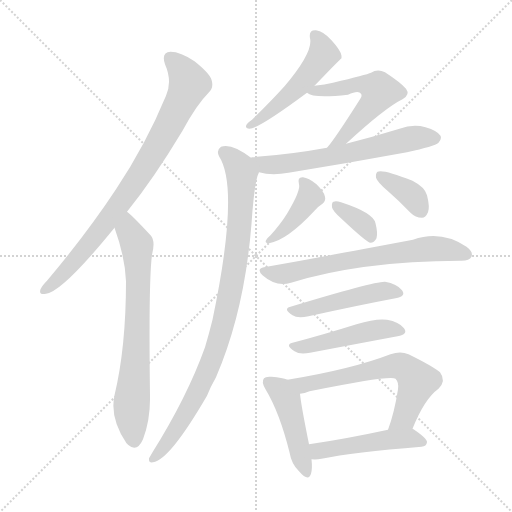
t = 0.00 s
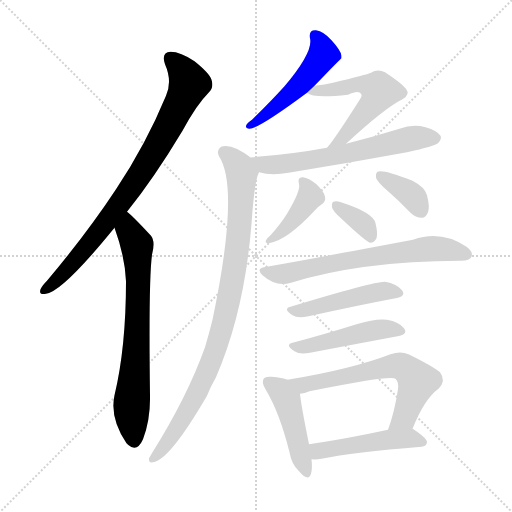
t = 2.13 s
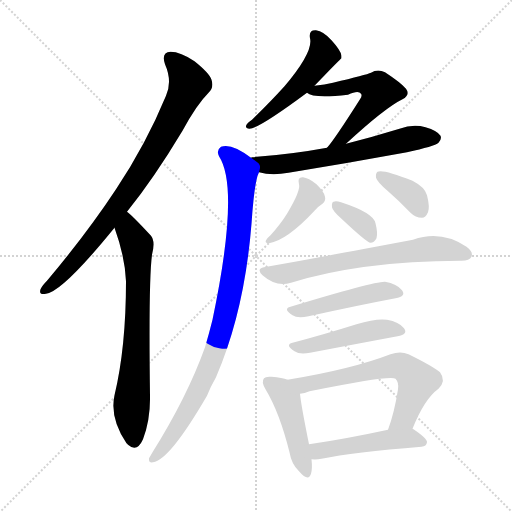
t = 4.25 s
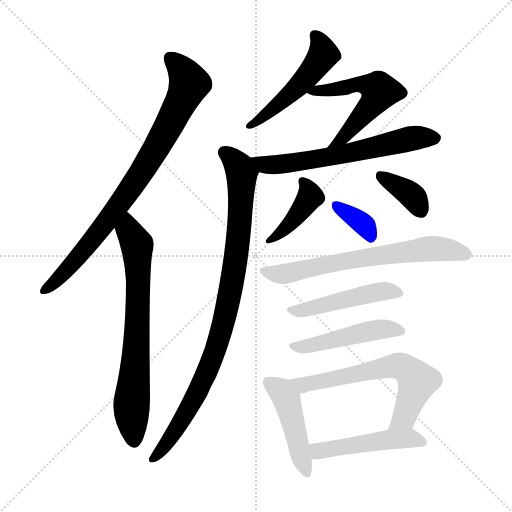
t = 6.37 s
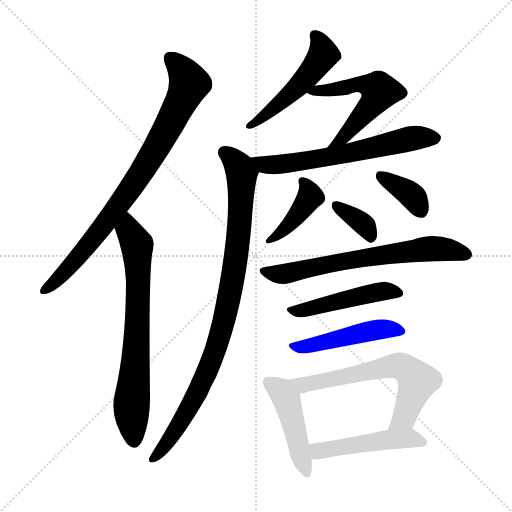
t = 8.50 s
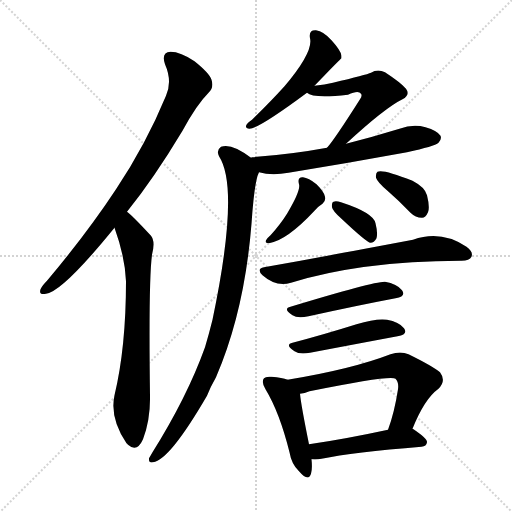
t = 10.62 s

The animated SVG that drew these frames (rendered in a browser with its animation timeline set to each time). Animation: 15 CSS @keyframes rules; one cycle of 10.62 s.

<svg version="1.1" viewBox="0 0 1024 1024" xmlns="http://www.w3.org/2000/svg">
  <g stroke="lightgray" stroke-dasharray="1,1" stroke-width="1" transform="scale(4, 4)">
    <line x1="0" y1="0" x2="256" y2="256"></line>
    <line x1="256" y1="0" x2="0" y2="256"></line>
    <line x1="128" y1="0" x2="128" y2="256"></line>
    <line x1="0" y1="128" x2="256" y2="128"></line>
  </g>
<g transform="scale(1, -1) translate(0, -900)">
   <style type="text/css">
    @keyframes keyframes0 {
      from {
       stroke: blue;
       stroke-dashoffset: 824;
       stroke-width: 128;
       }
       73% {
       animation-timing-function: step-end;
       stroke: blue;
       stroke-dashoffset: 0;
       stroke-width: 128;
       }
       to {
       stroke: black;
       stroke-width: 1024;
       }
       }
       #make-me-a-hanzi-animation-0 {
         animation: keyframes0 0.920573s both;
         animation-delay: 0.000000s;
         animation-timing-function: linear;
       }
    @keyframes keyframes1 {
      from {
       stroke: blue;
       stroke-dashoffset: 709;
       stroke-width: 128;
       }
       70% {
       animation-timing-function: step-end;
       stroke: blue;
       stroke-dashoffset: 0;
       stroke-width: 128;
       }
       to {
       stroke: black;
       stroke-width: 1024;
       }
       }
       #make-me-a-hanzi-animation-1 {
         animation: keyframes1 0.826986s both;
         animation-delay: 0.920573s;
         animation-timing-function: linear;
       }
    @keyframes keyframes2 {
      from {
       stroke: blue;
       stroke-dashoffset: 503;
       stroke-width: 128;
       }
       62% {
       animation-timing-function: step-end;
       stroke: blue;
       stroke-dashoffset: 0;
       stroke-width: 128;
       }
       to {
       stroke: black;
       stroke-width: 1024;
       }
       }
       #make-me-a-hanzi-animation-2 {
         animation: keyframes2 0.659342s both;
         animation-delay: 1.747559s;
         animation-timing-function: linear;
       }
    @keyframes keyframes3 {
      from {
       stroke: blue;
       stroke-dashoffset: 546;
       stroke-width: 128;
       }
       64% {
       animation-timing-function: step-end;
       stroke: blue;
       stroke-dashoffset: 0;
       stroke-width: 128;
       }
       to {
       stroke: black;
       stroke-width: 1024;
       }
       }
       #make-me-a-hanzi-animation-3 {
         animation: keyframes3 0.694336s both;
         animation-delay: 2.406901s;
         animation-timing-function: linear;
       }
    @keyframes keyframes4 {
      from {
       stroke: blue;
       stroke-dashoffset: 630;
       stroke-width: 128;
       }
       67% {
       animation-timing-function: step-end;
       stroke: blue;
       stroke-dashoffset: 0;
       stroke-width: 128;
       }
       to {
       stroke: black;
       stroke-width: 1024;
       }
       }
       #make-me-a-hanzi-animation-4 {
         animation: keyframes4 0.762695s both;
         animation-delay: 3.101237s;
         animation-timing-function: linear;
       }
    @keyframes keyframes5 {
      from {
       stroke: blue;
       stroke-dashoffset: 921;
       stroke-width: 128;
       }
       75% {
       animation-timing-function: step-end;
       stroke: blue;
       stroke-dashoffset: 0;
       stroke-width: 128;
       }
       to {
       stroke: black;
       stroke-width: 1024;
       }
       }
       #make-me-a-hanzi-animation-5 {
         animation: keyframes5 0.999512s both;
         animation-delay: 3.863932s;
         animation-timing-function: linear;
       }
    @keyframes keyframes6 {
      from {
       stroke: blue;
       stroke-dashoffset: 408;
       stroke-width: 128;
       }
       57% {
       animation-timing-function: step-end;
       stroke: blue;
       stroke-dashoffset: 0;
       stroke-width: 128;
       }
       to {
       stroke: black;
       stroke-width: 1024;
       }
       }
       #make-me-a-hanzi-animation-6 {
         animation: keyframes6 0.582031s both;
         animation-delay: 4.863444s;
         animation-timing-function: linear;
       }
    @keyframes keyframes7 {
      from {
       stroke: blue;
       stroke-dashoffset: 366;
       stroke-width: 128;
       }
       54% {
       animation-timing-function: step-end;
       stroke: blue;
       stroke-dashoffset: 0;
       stroke-width: 128;
       }
       to {
       stroke: black;
       stroke-width: 1024;
       }
       }
       #make-me-a-hanzi-animation-7 {
         animation: keyframes7 0.547852s both;
         animation-delay: 5.445475s;
         animation-timing-function: linear;
       }
    @keyframes keyframes8 {
      from {
       stroke: blue;
       stroke-dashoffset: 352;
       stroke-width: 128;
       }
       53% {
       animation-timing-function: step-end;
       stroke: blue;
       stroke-dashoffset: 0;
       stroke-width: 128;
       }
       to {
       stroke: black;
       stroke-width: 1024;
       }
       }
       #make-me-a-hanzi-animation-8 {
         animation: keyframes8 0.536458s both;
         animation-delay: 5.993327s;
         animation-timing-function: linear;
       }
    @keyframes keyframes9 {
      from {
       stroke: blue;
       stroke-dashoffset: 668;
       stroke-width: 128;
       }
       68% {
       animation-timing-function: step-end;
       stroke: blue;
       stroke-dashoffset: 0;
       stroke-width: 128;
       }
       to {
       stroke: black;
       stroke-width: 1024;
       }
       }
       #make-me-a-hanzi-animation-9 {
         animation: keyframes9 0.793620s both;
         animation-delay: 6.529785s;
         animation-timing-function: linear;
       }
    @keyframes keyframes10 {
      from {
       stroke: blue;
       stroke-dashoffset: 473;
       stroke-width: 128;
       }
       61% {
       animation-timing-function: step-end;
       stroke: blue;
       stroke-dashoffset: 0;
       stroke-width: 128;
       }
       to {
       stroke: black;
       stroke-width: 1024;
       }
       }
       #make-me-a-hanzi-animation-10 {
         animation: keyframes10 0.634928s both;
         animation-delay: 7.323405s;
         animation-timing-function: linear;
       }
    @keyframes keyframes11 {
      from {
       stroke: blue;
       stroke-dashoffset: 473;
       stroke-width: 128;
       }
       61% {
       animation-timing-function: step-end;
       stroke: blue;
       stroke-dashoffset: 0;
       stroke-width: 128;
       }
       to {
       stroke: black;
       stroke-width: 1024;
       }
       }
       #make-me-a-hanzi-animation-11 {
         animation: keyframes11 0.634928s both;
         animation-delay: 7.958333s;
         animation-timing-function: linear;
       }
    @keyframes keyframes12 {
      from {
       stroke: blue;
       stroke-dashoffset: 455;
       stroke-width: 128;
       }
       60% {
       animation-timing-function: step-end;
       stroke: blue;
       stroke-dashoffset: 0;
       stroke-width: 128;
       }
       to {
       stroke: black;
       stroke-width: 1024;
       }
       }
       #make-me-a-hanzi-animation-12 {
         animation: keyframes12 0.620280s both;
         animation-delay: 8.593262s;
         animation-timing-function: linear;
       }
    @keyframes keyframes13 {
      from {
       stroke: blue;
       stroke-dashoffset: 636;
       stroke-width: 128;
       }
       67% {
       animation-timing-function: step-end;
       stroke: blue;
       stroke-dashoffset: 0;
       stroke-width: 128;
       }
       to {
       stroke: black;
       stroke-width: 1024;
       }
       }
       #make-me-a-hanzi-animation-13 {
         animation: keyframes13 0.767578s both;
         animation-delay: 9.213542s;
         animation-timing-function: linear;
       }
    @keyframes keyframes14 {
      from {
       stroke: blue;
       stroke-dashoffset: 481;
       stroke-width: 128;
       }
       61% {
       animation-timing-function: step-end;
       stroke: blue;
       stroke-dashoffset: 0;
       stroke-width: 128;
       }
       to {
       stroke: black;
       stroke-width: 1024;
       }
       }
       #make-me-a-hanzi-animation-14 {
         animation: keyframes14 0.641439s both;
         animation-delay: 9.981120s;
         animation-timing-function: linear;
       }
</style>
<path d="M 254.0 476.5 Q 308.0 543.5 365.0 638.5 Q 393.0 690.5 418.0 715.5 Q 428.0 725.5 423.0 740.5 Q 419.0 753.5 389.0 777.5 Q 361.0 796.5 341.0 796.5 Q 322.0 795.5 330.0 771.5 Q 345.0 737.5 332.0 708.5 Q 292.0 611.5 232.0 521.5 Q 174.0 433.5 94.0 338.5 Q 84.0 328.5 81.0 321.5 Q 77.0 309.5 92.0 312.5 Q 125.0 316.5 229.0 444.5 L 254.0 476.5 Z" fill="lightgray"></path> 
<path d="M 229.0 444.5 Q 250.0 386.5 252.0 337.5 Q 252.0 205.5 229.0 109.5 Q 219.0 64.5 253.0 13.5 Q 254.0 13.5 256.0 10.5 Q 274.0 -5.5 286.0 21.5 Q 301.0 61.5 300.0 108.5 Q 297.0 337.5 304.0 390.5 Q 311.0 417.5 302.0 428.5 Q 262.0 471.5 254.0 476.5 C 231.0 496.5 219.0 472.5 229.0 444.5 Z" fill="lightgray"></path> 
<path d="M 629.0 728.5 Q 681.0 782.5 683.0 783.5 Q 683.0 786.5 683.0 788.5 Q 682.0 798.5 663.0 819.5 Q 647.0 837.5 632.0 839.5 Q 617.0 840.5 620.0 823.5 Q 627.0 796.5 569.0 727.5 Q 541.0 696.5 504.0 660.5 Q 495.0 654.5 493.0 650.5 Q 489.0 643.5 499.0 642.5 Q 517.0 642.5 614.0 714.5 L 629.0 728.5 Z" fill="lightgray"></path> 
<path d="M 692.0 612.5 Q 770.0 684.5 805.0 701.5 Q 821.0 710.5 812.0 722.5 Q 802.0 734.5 770.0 755.5 Q 755.0 762.5 742.0 754.5 Q 733.0 750.5 666.0 734.5 Q 650.0 730.5 629.0 728.5 C 599.0 725.5 594.0 724.5 614.0 714.5 Q 626.0 702.5 696.0 710.5 Q 717.0 720.5 722.0 712.5 Q 725.0 708.5 720.0 701.5 Q 668.0 619.5 654.0 604.5 C 635.0 581.5 670.0 592.5 692.0 612.5 Z" fill="lightgray"></path> 
<path d="M 518.0 555.5 Q 543.0 548.5 577.0 554.5 Q 694.0 573.5 814.0 595.5 Q 869.0 607.5 877.0 614.5 Q 884.0 621.5 881.0 628.5 Q 875.0 638.5 851.0 645.5 Q 826.0 652.5 799.0 642.5 Q 747.0 626.5 692.0 612.5 L 654.0 604.5 Q 584.0 591.5 504.0 585.5 Q 503.0 585.5 502.0 584.5 C 472.0 580.5 489.0 561.5 518.0 555.5 Z" fill="lightgray"></path> 
<path d="M 502.0 584.5 Q 463.0 614.5 442.0 606.5 Q 432.0 599.5 438.0 587.5 Q 480.0 523.5 425.0 260.5 Q 418.0 232.5 410.0 205.5 Q 374.0 105.5 305.0 -4.5 Q 301.0 -11.5 298.0 -16.5 Q 297.0 -26.5 306.0 -24.5 Q 339.0 -20.5 414.0 108.5 Q 421.0 126.5 432.0 145.5 Q 489.0 277.5 503.0 452.5 Q 509.0 539.5 518.0 555.5 C 522.0 570.5 522.0 570.5 502.0 584.5 Z" fill="lightgray"></path> 
<path d="M 598.0 531.5 Q 602.0 519.5 574.0 472.5 Q 561.0 451.5 541.0 429.5 Q 534.0 423.5 532.0 419.5 Q 529.0 413.5 538.0 413.5 Q 574.0 419.5 629.0 478.5 Q 638.0 488.5 645.0 492.5 Q 652.0 498.5 650.0 506.5 Q 649.0 515.5 633.0 531.5 Q 617.0 544.5 606.0 545.5 Q 594.0 546.5 598.0 531.5 Z" fill="lightgray"></path> 
<path d="M 775.0 518.5 Q 797.0 499.5 821.0 474.5 Q 831.0 464.5 844.0 464.5 Q 851.0 464.5 856.0 475.5 Q 860.0 485.5 854.0 509.5 Q 850.0 525.5 825.0 538.5 Q 765.0 562.5 755.0 556.5 Q 751.0 553.5 752.0 544.5 Q 755.0 535.5 775.0 518.5 Z" fill="lightgray"></path> 
<path d="M 683.0 462.5 Q 734.0 414.5 741.0 414.5 Q 748.0 414.5 753.0 423.5 Q 756.0 433.5 751.0 453.5 Q 747.0 474.5 682.0 495.5 Q 672.0 498.5 667.0 496.5 Q 663.0 495.5 664.0 485.5 Q 665.0 478.5 683.0 462.5 Z" fill="lightgray"></path> 
<path d="M 528.0 365.5 Q 512.0 362.5 525.0 349.5 Q 552.0 325.5 582.0 334.5 Q 720.0 377.5 921.0 378.5 L 923.0 378.5 Q 939.0 378.5 943.0 386.5 Q 947.0 396.5 933.0 406.5 Q 882.0 440.5 826.0 420.5 Q 571.0 372.5 528.0 365.5 Z" fill="lightgray"></path> 
<path d="M 581.0 286.5 Q 565.0 282.5 585.0 269.5 Q 595.0 262.5 617.0 267.5 Q 717.0 289.5 791.0 303.5 Q 813.0 307.5 804.0 319.5 Q 794.0 332.5 770.0 336.5 Q 749.0 337.5 581.0 286.5 Z" fill="lightgray"></path> 
<path d="M 585.0 214.5 Q 569.0 210.5 589.0 197.5 Q 599.0 190.5 620.0 194.5 Q 720.0 213.5 795.0 227.5 Q 817.0 231.5 808.0 243.5 Q 798.0 256.5 774.0 260.5 Q 752.0 263.5 713.0 251.5 Q 646.0 230.5 585.0 214.5 Z" fill="lightgray"></path> 
<path d="M 575.0 140.5 Q 565.0 144.5 543.0 146.5 Q 531.0 147.5 528.0 143.5 Q 522.0 136.5 531.0 121.5 Q 559.0 75.5 579.0 -4.5 Q 583.0 -28.5 598.0 -42.5 Q 617.0 -64.5 622.0 -47.5 Q 625.0 -37.5 623.0 -18.5 L 618.0 11.5 Q 602.0 90.5 600.0 112.5 C 598.0 133.5 598.0 133.5 575.0 140.5 Z" fill="lightgray"></path> 
<path d="M 825.0 42.5 Q 849.0 102.5 877.0 122.5 Q 893.0 138.5 880.0 155.5 Q 864.0 168.5 817.0 191.5 Q 801.0 198.5 781.0 191.5 Q 703.0 161.5 575.0 140.5 C 545.0 135.5 571.0 106.5 600.0 112.5 Q 609.0 113.5 619.0 117.5 Q 782.0 150.5 791.0 142.5 Q 798.0 135.5 796.0 121.5 Q 789.0 75.5 776.0 40.5 C 766.0 12.5 813.0 14.5 825.0 42.5 Z" fill="lightgray"></path> 
<path d="M 623.0 -18.5 Q 633.0 -19.5 643.0 -17.5 Q 706.0 -4.5 843.0 6.5 Q 853.0 7.5 854.0 15.5 Q 855.0 22.5 827.0 41.5 Q 826.0 42.5 825.0 42.5 L 776.0 40.5 Q 688.0 21.5 618.0 11.5 C 588.0 7.5 593.0 -17.5 623.0 -18.5 Z" fill="lightgray"></path> 
      <clipPath id="make-me-a-hanzi-clip-0">
      <path d="M 254.0 476.5 Q 308.0 543.5 365.0 638.5 Q 393.0 690.5 418.0 715.5 Q 428.0 725.5 423.0 740.5 Q 419.0 753.5 389.0 777.5 Q 361.0 796.5 341.0 796.5 Q 322.0 795.5 330.0 771.5 Q 345.0 737.5 332.0 708.5 Q 292.0 611.5 232.0 521.5 Q 174.0 433.5 94.0 338.5 Q 84.0 328.5 81.0 321.5 Q 77.0 309.5 92.0 312.5 Q 125.0 316.5 229.0 444.5 L 254.0 476.5 Z" fill="lightgray"></path>
      </clipPath>
      <path clip-path="url(#make-me-a-hanzi-clip-0)" d="M 341.0 781.5 L 367.0 756.5 L 378.0 732.5 L 313.0 603.5 L 207.0 445.5 L 138.0 364.5 L 90.0 321.5 " fill="none" id="make-me-a-hanzi-animation-0" stroke-dasharray="696 1392" stroke-linecap="round"></path>

      <clipPath id="make-me-a-hanzi-clip-1">
      <path d="M 229.0 444.5 Q 250.0 386.5 252.0 337.5 Q 252.0 205.5 229.0 109.5 Q 219.0 64.5 253.0 13.5 Q 254.0 13.5 256.0 10.5 Q 274.0 -5.5 286.0 21.5 Q 301.0 61.5 300.0 108.5 Q 297.0 337.5 304.0 390.5 Q 311.0 417.5 302.0 428.5 Q 262.0 471.5 254.0 476.5 C 231.0 496.5 219.0 472.5 229.0 444.5 Z" fill="lightgray"></path>
      </clipPath>
      <path clip-path="url(#make-me-a-hanzi-clip-1)" d="M 252.0 469.5 L 257.0 439.5 L 275.0 404.5 L 276.0 268.5 L 263.0 87.5 L 269.0 22.5 " fill="none" id="make-me-a-hanzi-animation-1" stroke-dasharray="581 1162" stroke-linecap="round"></path>

      <clipPath id="make-me-a-hanzi-clip-2">
      <path d="M 629.0 728.5 Q 681.0 782.5 683.0 783.5 Q 683.0 786.5 683.0 788.5 Q 682.0 798.5 663.0 819.5 Q 647.0 837.5 632.0 839.5 Q 617.0 840.5 620.0 823.5 Q 627.0 796.5 569.0 727.5 Q 541.0 696.5 504.0 660.5 Q 495.0 654.5 493.0 650.5 Q 489.0 643.5 499.0 642.5 Q 517.0 642.5 614.0 714.5 L 629.0 728.5 Z" fill="lightgray"></path>
      </clipPath>
      <path clip-path="url(#make-me-a-hanzi-clip-2)" d="M 630.0 828.5 L 647.0 790.5 L 622.0 754.5 L 559.0 691.5 L 500.0 649.5 " fill="none" id="make-me-a-hanzi-animation-2" stroke-dasharray="375 750" stroke-linecap="round"></path>

      <clipPath id="make-me-a-hanzi-clip-3">
      <path d="M 692.0 612.5 Q 770.0 684.5 805.0 701.5 Q 821.0 710.5 812.0 722.5 Q 802.0 734.5 770.0 755.5 Q 755.0 762.5 742.0 754.5 Q 733.0 750.5 666.0 734.5 Q 650.0 730.5 629.0 728.5 C 599.0 725.5 594.0 724.5 614.0 714.5 Q 626.0 702.5 696.0 710.5 Q 717.0 720.5 722.0 712.5 Q 725.0 708.5 720.0 701.5 Q 668.0 619.5 654.0 604.5 C 635.0 581.5 670.0 592.5 692.0 612.5 Z" fill="lightgray"></path>
      </clipPath>
      <path clip-path="url(#make-me-a-hanzi-clip-3)" d="M 619.0 716.5 L 724.0 730.5 L 749.0 725.5 L 759.0 717.5 L 744.0 690.5 L 692.0 629.5 L 663.0 610.5 " fill="none" id="make-me-a-hanzi-animation-3" stroke-dasharray="418 836" stroke-linecap="round"></path>

      <clipPath id="make-me-a-hanzi-clip-4">
      <path d="M 518.0 555.5 Q 543.0 548.5 577.0 554.5 Q 694.0 573.5 814.0 595.5 Q 869.0 607.5 877.0 614.5 Q 884.0 621.5 881.0 628.5 Q 875.0 638.5 851.0 645.5 Q 826.0 652.5 799.0 642.5 Q 747.0 626.5 692.0 612.5 L 654.0 604.5 Q 584.0 591.5 504.0 585.5 Q 503.0 585.5 502.0 584.5 C 472.0 580.5 489.0 561.5 518.0 555.5 Z" fill="lightgray"></path>
      </clipPath>
      <path clip-path="url(#make-me-a-hanzi-clip-4)" d="M 505.0 580.5 L 512.0 582.5 L 539.0 569.5 L 566.0 571.5 L 684.0 590.5 L 831.0 624.5 L 870.0 624.5 " fill="none" id="make-me-a-hanzi-animation-4" stroke-dasharray="502 1004" stroke-linecap="round"></path>

      <clipPath id="make-me-a-hanzi-clip-5">
      <path d="M 502.0 584.5 Q 463.0 614.5 442.0 606.5 Q 432.0 599.5 438.0 587.5 Q 480.0 523.5 425.0 260.5 Q 418.0 232.5 410.0 205.5 Q 374.0 105.5 305.0 -4.5 Q 301.0 -11.5 298.0 -16.5 Q 297.0 -26.5 306.0 -24.5 Q 339.0 -20.5 414.0 108.5 Q 421.0 126.5 432.0 145.5 Q 489.0 277.5 503.0 452.5 Q 509.0 539.5 518.0 555.5 C 522.0 570.5 522.0 570.5 502.0 584.5 Z" fill="lightgray"></path>
      </clipPath>
      <path clip-path="url(#make-me-a-hanzi-clip-5)" d="M 449.0 595.5 L 466.0 582.5 L 484.0 552.5 L 476.0 412.5 L 448.0 256.5 L 431.0 199.5 L 392.0 106.5 L 348.0 33.5 L 307.0 -15.5 " fill="none" id="make-me-a-hanzi-animation-5" stroke-dasharray="793 1586" stroke-linecap="round"></path>

      <clipPath id="make-me-a-hanzi-clip-6">
      <path d="M 598.0 531.5 Q 602.0 519.5 574.0 472.5 Q 561.0 451.5 541.0 429.5 Q 534.0 423.5 532.0 419.5 Q 529.0 413.5 538.0 413.5 Q 574.0 419.5 629.0 478.5 Q 638.0 488.5 645.0 492.5 Q 652.0 498.5 650.0 506.5 Q 649.0 515.5 633.0 531.5 Q 617.0 544.5 606.0 545.5 Q 594.0 546.5 598.0 531.5 Z" fill="lightgray"></path>
      </clipPath>
      <path clip-path="url(#make-me-a-hanzi-clip-6)" d="M 605.0 537.5 L 617.0 523.5 L 616.0 499.5 L 583.0 454.5 L 540.0 421.5 " fill="none" id="make-me-a-hanzi-animation-6" stroke-dasharray="280 560" stroke-linecap="round"></path>

      <clipPath id="make-me-a-hanzi-clip-7">
      <path d="M 775.0 518.5 Q 797.0 499.5 821.0 474.5 Q 831.0 464.5 844.0 464.5 Q 851.0 464.5 856.0 475.5 Q 860.0 485.5 854.0 509.5 Q 850.0 525.5 825.0 538.5 Q 765.0 562.5 755.0 556.5 Q 751.0 553.5 752.0 544.5 Q 755.0 535.5 775.0 518.5 Z" fill="lightgray"></path>
      </clipPath>
      <path clip-path="url(#make-me-a-hanzi-clip-7)" d="M 760.0 548.5 L 826.0 506.5 L 842.0 479.5 " fill="none" id="make-me-a-hanzi-animation-7" stroke-dasharray="238 476" stroke-linecap="round"></path>

      <clipPath id="make-me-a-hanzi-clip-8">
      <path d="M 683.0 462.5 Q 734.0 414.5 741.0 414.5 Q 748.0 414.5 753.0 423.5 Q 756.0 433.5 751.0 453.5 Q 747.0 474.5 682.0 495.5 Q 672.0 498.5 667.0 496.5 Q 663.0 495.5 664.0 485.5 Q 665.0 478.5 683.0 462.5 Z" fill="lightgray"></path>
      </clipPath>
      <path clip-path="url(#make-me-a-hanzi-clip-8)" d="M 674.0 488.5 L 730.0 448.5 L 743.0 424.5 " fill="none" id="make-me-a-hanzi-animation-8" stroke-dasharray="224 448" stroke-linecap="round"></path>

      <clipPath id="make-me-a-hanzi-clip-9">
      <path d="M 528.0 365.5 Q 512.0 362.5 525.0 349.5 Q 552.0 325.5 582.0 334.5 Q 720.0 377.5 921.0 378.5 L 923.0 378.5 Q 939.0 378.5 943.0 386.5 Q 947.0 396.5 933.0 406.5 Q 882.0 440.5 826.0 420.5 Q 571.0 372.5 528.0 365.5 Z" fill="lightgray"></path>
      </clipPath>
      <path clip-path="url(#make-me-a-hanzi-clip-9)" d="M 527.0 357.5 L 571.0 352.5 L 720.0 384.5 L 853.0 402.5 L 890.0 401.5 L 933.0 391.5 " fill="none" id="make-me-a-hanzi-animation-9" stroke-dasharray="540 1080" stroke-linecap="round"></path>

      <clipPath id="make-me-a-hanzi-clip-10">
      <path d="M 581.0 286.5 Q 565.0 282.5 585.0 269.5 Q 595.0 262.5 617.0 267.5 Q 717.0 289.5 791.0 303.5 Q 813.0 307.5 804.0 319.5 Q 794.0 332.5 770.0 336.5 Q 749.0 337.5 581.0 286.5 Z" fill="lightgray"></path>
      </clipPath>
      <path clip-path="url(#make-me-a-hanzi-clip-10)" d="M 582.0 277.5 L 752.0 315.5 L 795.0 313.5 " fill="none" id="make-me-a-hanzi-animation-10" stroke-dasharray="345 690" stroke-linecap="round"></path>

      <clipPath id="make-me-a-hanzi-clip-11">
      <path d="M 585.0 214.5 Q 569.0 210.5 589.0 197.5 Q 599.0 190.5 620.0 194.5 Q 720.0 213.5 795.0 227.5 Q 817.0 231.5 808.0 243.5 Q 798.0 256.5 774.0 260.5 Q 752.0 263.5 713.0 251.5 Q 646.0 230.5 585.0 214.5 Z" fill="lightgray"></path>
      </clipPath>
      <path clip-path="url(#make-me-a-hanzi-clip-11)" d="M 586.0 205.5 L 767.0 242.5 L 799.0 237.5 " fill="none" id="make-me-a-hanzi-animation-11" stroke-dasharray="345 690" stroke-linecap="round"></path>

      <clipPath id="make-me-a-hanzi-clip-12">
      <path d="M 575.0 140.5 Q 565.0 144.5 543.0 146.5 Q 531.0 147.5 528.0 143.5 Q 522.0 136.5 531.0 121.5 Q 559.0 75.5 579.0 -4.5 Q 583.0 -28.5 598.0 -42.5 Q 617.0 -64.5 622.0 -47.5 Q 625.0 -37.5 623.0 -18.5 L 618.0 11.5 Q 602.0 90.5 600.0 112.5 C 598.0 133.5 598.0 133.5 575.0 140.5 Z" fill="lightgray"></path>
      </clipPath>
      <path clip-path="url(#make-me-a-hanzi-clip-12)" d="M 537.0 136.5 L 558.0 121.5 L 575.0 96.5 L 610.0 -42.5 " fill="none" id="make-me-a-hanzi-animation-12" stroke-dasharray="327 654" stroke-linecap="round"></path>

      <clipPath id="make-me-a-hanzi-clip-13">
      <path d="M 825.0 42.5 Q 849.0 102.5 877.0 122.5 Q 893.0 138.5 880.0 155.5 Q 864.0 168.5 817.0 191.5 Q 801.0 198.5 781.0 191.5 Q 703.0 161.5 575.0 140.5 C 545.0 135.5 571.0 106.5 600.0 112.5 Q 609.0 113.5 619.0 117.5 Q 782.0 150.5 791.0 142.5 Q 798.0 135.5 796.0 121.5 Q 789.0 75.5 776.0 40.5 C 766.0 12.5 813.0 14.5 825.0 42.5 Z" fill="lightgray"></path>
      </clipPath>
      <path clip-path="url(#make-me-a-hanzi-clip-13)" d="M 584.0 140.5 L 594.0 132.5 L 631.0 131.5 L 771.0 165.5 L 800.0 168.5 L 813.0 162.5 L 835.0 135.5 L 809.0 66.5 L 782.0 45.5 " fill="none" id="make-me-a-hanzi-animation-13" stroke-dasharray="508 1016" stroke-linecap="round"></path>

      <clipPath id="make-me-a-hanzi-clip-14">
      <path d="M 623.0 -18.5 Q 633.0 -19.5 643.0 -17.5 Q 706.0 -4.5 843.0 6.5 Q 853.0 7.5 854.0 15.5 Q 855.0 22.5 827.0 41.5 Q 826.0 42.5 825.0 42.5 L 776.0 40.5 Q 688.0 21.5 618.0 11.5 C 588.0 7.5 593.0 -17.5 623.0 -18.5 Z" fill="lightgray"></path>
      </clipPath>
      <path clip-path="url(#make-me-a-hanzi-clip-14)" d="M 626.0 5.5 L 637.0 -2.5 L 819.0 23.5 L 845.0 15.5 " fill="none" id="make-me-a-hanzi-animation-14" stroke-dasharray="353 706" stroke-linecap="round"></path>

</g>
</svg>
